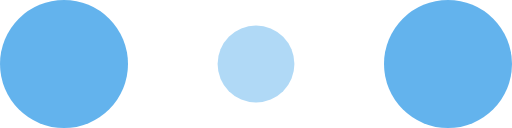
t = 0.00 s
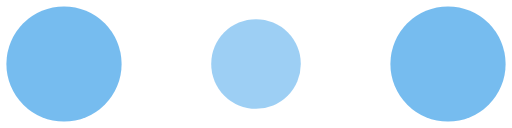
t = 0.10 s
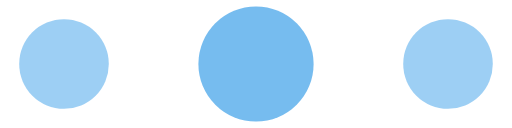
t = 0.30 s
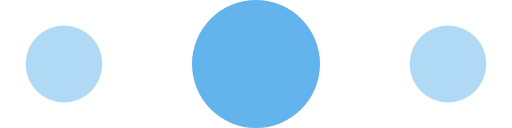
t = 0.40 s
t = 0.50 s: frame unchanged from t = 0.30 s, image omitted
t = 0.70 s: frame unchanged from t = 0.10 s, image omitted

The animated SVG that drew these frames (rendered in a browser with its animation timeline set to each time). Animation: 6 SMIL elements (animate=6); one cycle of 0.80 s, repeats indefinitely.


<!-- By Sam Herbert (@sherb), for everyone. More @ http://goo.gl/7AJzbL -->
<svg width="120" height="30" viewBox="0 0 120 30" xmlns="http://www.w3.org/2000/svg" fill="#63b3ed">
    <circle cx="15" cy="15" r="15">
        <animate attributeName="r" from="15" to="15"
                 begin="0s" dur="0.8s"
                 values="15;9;15" calcMode="linear"
                 repeatCount="indefinite" />
        <animate attributeName="fill-opacity" from="1" to="1"
                 begin="0s" dur="0.8s"
                 values="1;.5;1" calcMode="linear"
                 repeatCount="indefinite" />
    </circle>
    <circle cx="60" cy="15" r="9" fill-opacity="0.3">
        <animate attributeName="r" from="9" to="9"
                 begin="0s" dur="0.8s"
                 values="9;15;9" calcMode="linear"
                 repeatCount="indefinite" />
        <animate attributeName="fill-opacity" from="0.5" to="0.5"
                 begin="0s" dur="0.8s"
                 values=".5;1;.5" calcMode="linear"
                 repeatCount="indefinite" />
    </circle>
    <circle cx="105" cy="15" r="15">
        <animate attributeName="r" from="15" to="15"
                 begin="0s" dur="0.8s"
                 values="15;9;15" calcMode="linear"
                 repeatCount="indefinite" />
        <animate attributeName="fill-opacity" from="1" to="1"
                 begin="0s" dur="0.8s"
                 values="1;.5;1" calcMode="linear"
                 repeatCount="indefinite" />
    </circle>
</svg>
